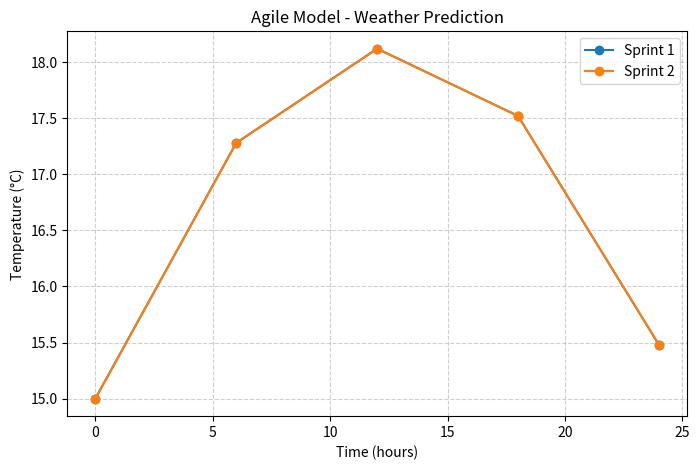

Generate this figure with matplotlib:
# ===== AGILE MODEL =====
import matplotlib.pyplot as plt
import numpy as np

print("=== AGILE MODEL ===")

# Quadratic weather model
def quadratic_weather_model(hour):
    a, b, c = -0.02, 0.5, 15
    return a * (hour ** 2) + b * hour + c

# Agile sprints
sprints = 2
times_to_check = [0, 6, 12, 18, 24]
all_temps = []

for sprint in range(1, sprints + 1):
    print(f"Sprint {sprint}:")
    temps = []
    for t in times_to_check:
        temp = quadratic_weather_model(t)
        temps.append(temp)
        print(f"Time: {t} hrs -> Temp: {temp:.2f}°C")
    print("---")
    all_temps.append(temps)

# Plot
plt.figure(figsize=(8,5))

for i, temps in enumerate(all_temps, start=1):
    plt.plot(times_to_check, temps, marker='o', linestyle='-', label=f"Sprint {i}")

plt.title("Agile Model - Weather Prediction")
plt.xlabel("Time (hours)")
plt.ylabel("Temperature (°C)")
plt.grid(True, linestyle="--", alpha=0.6)
plt.legend()

# Save graph
plt.savefig("agile_graph.png")

print("\nGraph saved as 'agile_graph.png' in your repository.")
